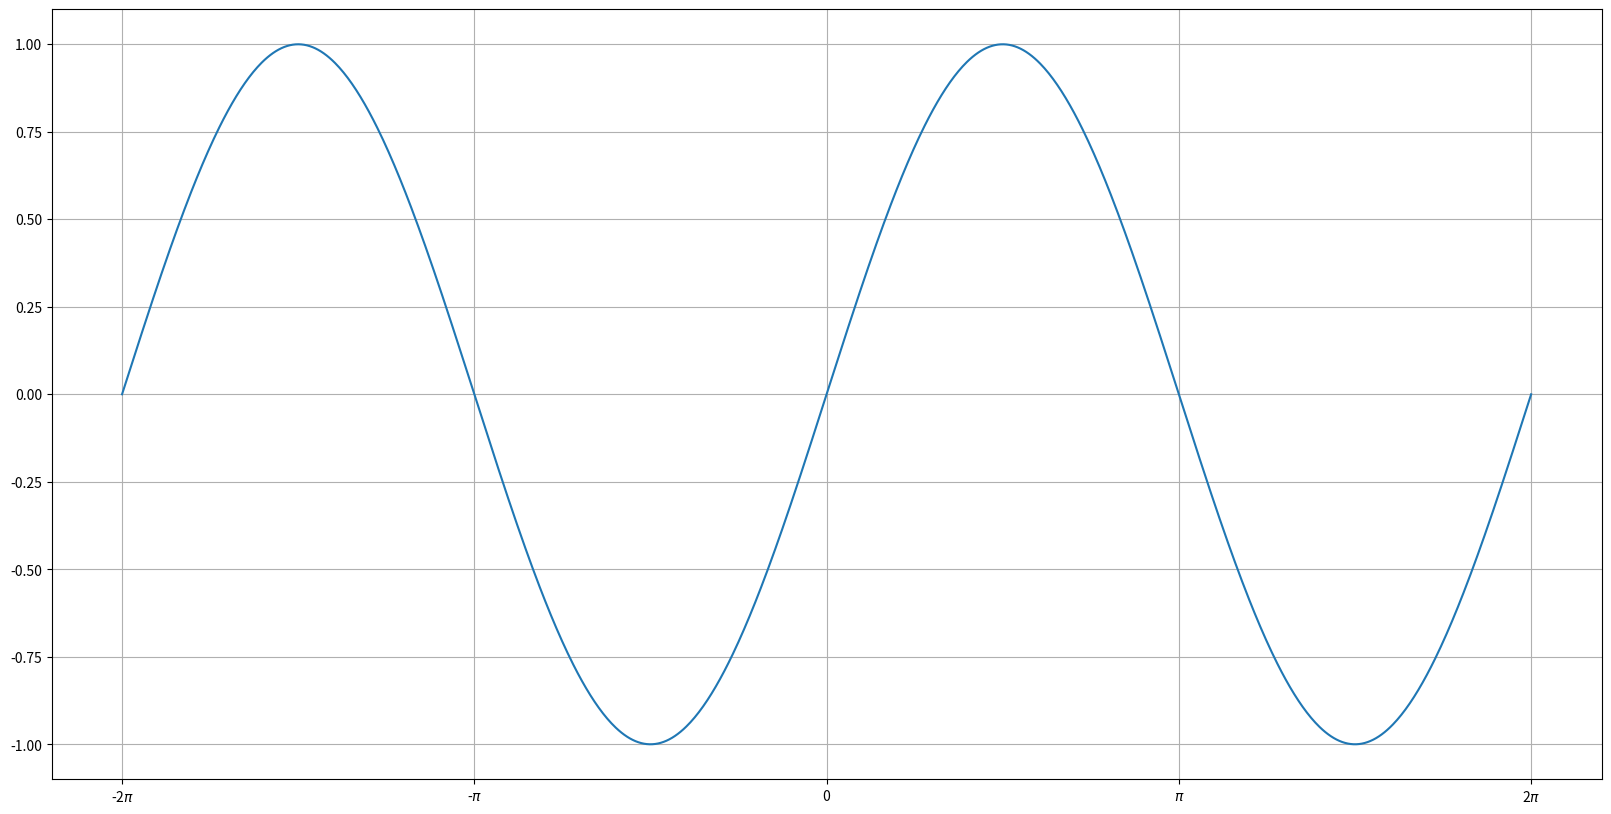

Write Python code to recreate this figure.
import matplotlib.ticker as tck
import matplotlib.pyplot as plt
import numpy as np

f,ax=plt.subplots(figsize=(20,10))
# x=np.linspace(-10*np.pi, 10*np.pi,1000)
x=np.linspace(-2*np.pi, 2*np.pi, 1000)
y=np.sin(x)

# ax.plot(x/np.pi,y)
ax.plot(x, y)

# ax.xaxis.set_major_formatter(tck.FormatStrFormatter('%g $\pi$'))
def func(x, pos):
    m = x / np.pi
    if m == 0:
        return '0'
    elif m == 1:
        return '$\pi$'
    elif m == -1:
        return '-$\pi$'
    return '{:.0f}$\pi$'.format(x/np.pi)
ax.xaxis.set_major_formatter(tck.FuncFormatter(func))
ax.xaxis.set_major_locator(tck.MultipleLocator(base=np.pi))
# start, end = ax.get_xlim()
# ax.xaxis.set_ticks(np.arange(start, end, np.pi))

plt.style.use("ggplot")

ax.grid(True)

plt.show()
